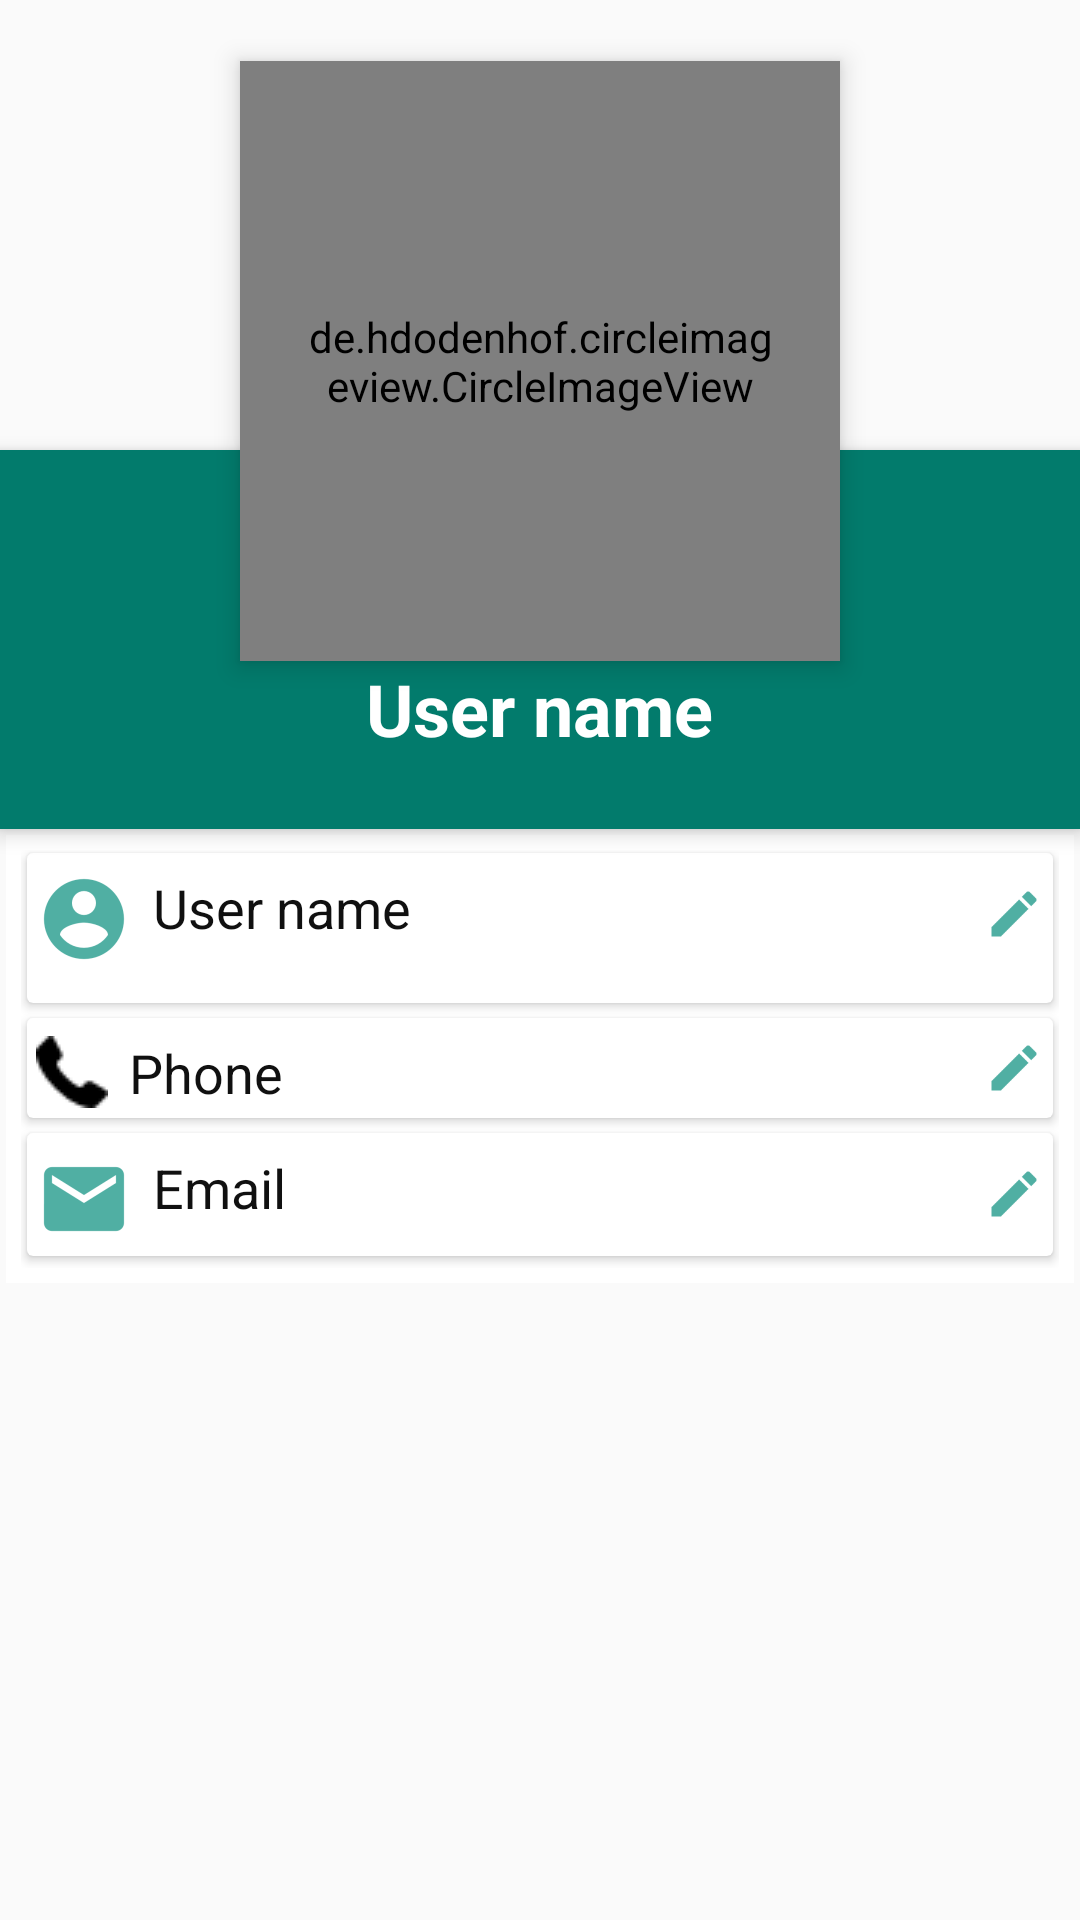

Android layout source for this screen:
<!-- AndroidManifest.xml: application theme AppTheme -->
<!-- res/layout/activity_my_account.xml -->
<?xml version="1.0" encoding="utf-8"?>
<ScrollView xmlns:android="http://schemas.android.com/apk/res/android"
    xmlns:app="http://schemas.android.com/apk/res-auto"
    xmlns:tools="http://schemas.android.com/tools"
    android:layout_width="match_parent"
    android:layout_height="match_parent">

    <RelativeLayout
        android:layout_width="match_parent"
        android:layout_height="wrap_content"
        android:id="@+id/layout">


        <ImageView
            android:id="@+id/header_cover_image"
            android:layout_width="match_parent"
            android:layout_height="150dp"
            android:background="?attr/selectableItemBackgroundBorderless"
            android:scaleType="centerCrop"
            android:src="@drawable/background"
            app:srcCompat="@drawable/background" />

        <de.hdodenhof.circleimageview.CircleImageView
            xmlns:app="http://schemas.android.com/apk/res-auto"
            android:clickable="true"
            app:civ_border_width="3dp"
            app:civ_border_color="#FFFFFFFF"
            android:id="@+id/profile"
            android:layout_width="200dp"
            android:layout_height="200dp"
            android:layout_below="@+id/header_cover_image"
            android:layout_centerHorizontal="true"
            android:layout_marginTop="-130dp"
            android:elevation="5dp"
            android:padding="20dp"
            android:scaleType="centerCrop"
            android:src="@drawable/avatar" />


        <RelativeLayout
            android:id="@+id/profile_layout"
            android:layout_width="match_parent"
            android:layout_height="wrap_content"
            android:layout_below="@+id/header_cover_image"
            android:background="@color/colorPrimary"
            android:elevation="4dp"
            android:paddingBottom="24dp">

            <TextView
                android:id="@+id/top_name"
                android:layout_width="wrap_content"
                android:layout_height="wrap_content"
                android:layout_centerHorizontal="true"
                android:layout_marginTop="70dp"
                android:text="@string/usr_name"
                android:textColor="#fff"
                android:textSize="24sp"
                android:textStyle="bold" />



        </RelativeLayout>

        <android.support.constraint.ConstraintLayout
            android:layout_width="match_parent"
            android:layout_height="wrap_content"
            android:layout_below="@+id/profile_layout"
            android:layout_margin="2dp"
            android:layout_marginTop="2dp"
            android:layout_marginBottom="10dp"
            android:background="#fff"
            android:orientation="vertical"
            android:paddingTop="5dp"
            android:paddingBottom="5dp"
            android:paddingRight="5dp"
            android:paddingLeft="5dp"
            >
            <LinearLayout
                android:layout_width="match_parent"
                android:layout_height="wrap_content"
                android:orientation="vertical">



            <android.support.v7.widget.CardView
                android:layout_width="match_parent"
                android:layout_height="wrap_content"
                android:minHeight="50dp"
                android:layout_marginLeft="2dp"
                android:layout_gravity="center_horizontal"
                android:layout_marginRight="2dp"
                android:layout_marginTop="1dp"
                android:layout_marginBottom="4dp"
                android:padding="5dp"
                app:cardCornerRadius="2dp"
                app:cardElevation="2dp">
                <RelativeLayout
                    android:layout_width="match_parent"
                    android:layout_height="wrap_content"
                    android:padding="3dp">
            <TextView
                android:id="@+id/name"
                android:layout_width="match_parent"
                android:layout_height="wrap_content"
                android:paddingTop="3dp"
                android:textSize="18sp"
                android:textColor="#101010"
                android:drawableLeft="@drawable/ic_user"
                android:text="@string/usr_name"
                android:drawablePadding="7dp"
                android:drawableStart="@drawable/ic_user"
                 />

                    <ImageView
                        android:id="@+id/ic_edt_name"
                        android:layout_width="20dp"
                        android:layout_height="20dp"
                        android:layout_alignParentEnd="true"
                        android:layout_alignParentRight="true"
                        android:layout_centerVertical="true"
                        android:src="@drawable/ic_write" />
                </RelativeLayout>
            </android.support.v7.widget.CardView>
                <android.support.v7.widget.CardView
                    android:layout_width="match_parent"
                    android:layout_height="wrap_content"
                    android:layout_marginLeft="2dp"
                    android:layout_marginRight="2dp"
                    android:layout_marginTop="1dp"
                    android:layout_marginBottom="4dp"
                    android:padding="5dp"
                    app:cardCornerRadius="2dp"
                    app:cardElevation="2dp">
                <RelativeLayout
                    android:layout_width="match_parent"
                    android:layout_height="wrap_content"
                    android:padding="3dp">
                    <TextView
                        android:id="@+id/phone"
                        android:layout_width="match_parent"
                        android:layout_height="wrap_content"
                        android:paddingTop="3dp"
                        android:textSize="18sp"
                        android:drawableLeft="@drawable/ic_phone"
                        android:text="@string/usr_phone"
                        android:textColor="#101010"
                        android:drawablePadding="7dp"
                        android:drawableStart="@drawable/ic_phone"
                        />

                    <ImageView
                        android:id="@+id/ic_edt_phone"
                        android:layout_width="20dp"
                        android:layout_height="20dp"
                        android:layout_alignParentEnd="true"
                        android:layout_alignParentRight="true"
                        android:layout_centerVertical="true"
                        android:src="@drawable/ic_write" />
                </RelativeLayout>
                </android.support.v7.widget.CardView>
                <android.support.v7.widget.CardView
                    android:layout_width="match_parent"
                    android:layout_height="wrap_content"
                    android:layout_marginLeft="2dp"
                    android:layout_marginRight="2dp"
                    android:layout_marginTop="1dp"
                    android:layout_marginBottom="4dp"
                    android:padding="5dp"
                    app:cardCornerRadius="2dp"
                    app:cardElevation="2dp">
                    <RelativeLayout
                        android:layout_width="match_parent"
                        android:layout_height="wrap_content"
                        android:padding="3dp">
                        <TextView
                            android:id="@+id/email"
                            android:layout_width="match_parent"
                            android:layout_height="wrap_content"
                            android:paddingTop="3dp"
                            android:textSize="18sp"
                            android:drawableLeft="@drawable/ic_email"
                            android:text="@string/usr_email"
                            android:textColor="#101010"
                            android:drawablePadding="7dp"
                            android:drawableStart="@drawable/ic_email"
                            />

                        <ImageView
                            android:id="@+id/ic_edt_email"
                            android:layout_width="20dp"
                            android:layout_height="20dp"
                            android:layout_alignParentEnd="true"
                            android:layout_alignParentRight="true"
                            android:layout_centerVertical="true"
                            android:src="@drawable/ic_write" />
                    </RelativeLayout>
                </android.support.v7.widget.CardView>

            </LinearLayout>
        </android.support.constraint.ConstraintLayout>


    </RelativeLayout>
</ScrollView>
<!-- resources referenced by this layout -->
<resources>
  <color name="colorPrimary">#027b6c</color>
  <!-- drawable avatar: png bitmap (drawable, 1757 bytes) -->
  <!-- drawable ic_email: png bitmap (drawable-xxhdpi, 1381 bytes) -->
  <!-- drawable ic_phone: png bitmap (drawable, 572 bytes) -->
  <!-- drawable ic_user: png bitmap (drawable-hdpi, 1085 bytes) -->
  <!-- drawable ic_write: png bitmap (drawable-hdpi, 373 bytes) -->
  <string name="usr_email">Email</string>
  <string name="usr_name">User name</string>
  <string name="usr_phone">Phone</string>
  <style name="AppTheme" parent="Theme.AppCompat.Light.DarkActionBar">
          
  
          <item name="colorPrimary">@color/colorPrimary</item>
          <item name="colorPrimaryDark">@color/colorPrimaryDark</item>
          <item name="colorAccent">@color/colorAccent</item>
          <item name="windowActionBar">false</item>
          <item name="windowNoTitle">true</item>
  
      </style>
  <color name="colorPrimaryDark">#249b8c</color>
  <color name="colorAccent">#FF4081</color>
</resources>
